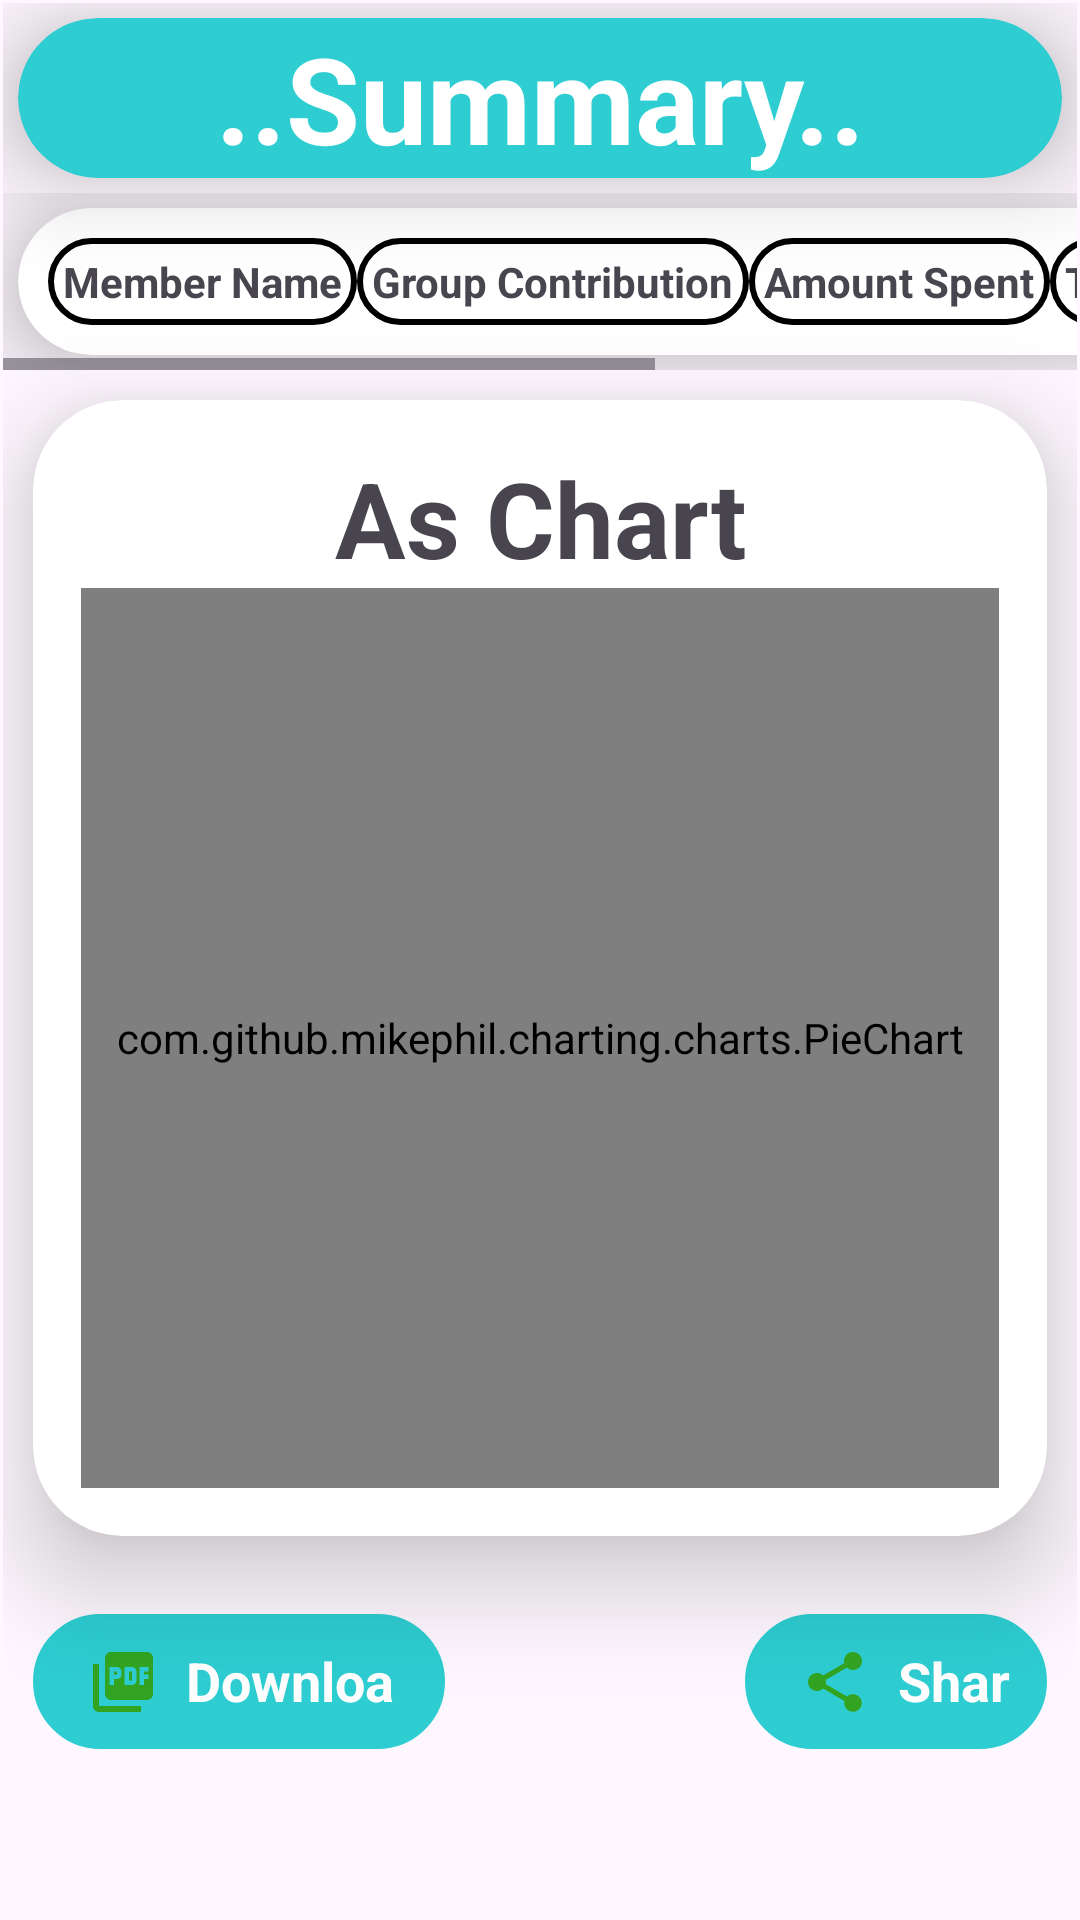

Reconstruct the res/layout file that produces this screen, plus the resources it refers to.
<!-- AndroidManifest.xml: application theme Theme.TravelTreasure -->
<!-- res/layout/activity_summary.xml -->
<?xml version="1.0" encoding="utf-8"?>
<LinearLayout xmlns:android="http://schemas.android.com/apk/res/android"
    xmlns:tools="http://schemas.android.com/tools"
    android:layout_width="match_parent"
    android:layout_height="match_parent"
    xmlns:app="http://schemas.android.com/apk/res-auto"
    android:orientation="vertical"
    android:padding="1dp">

    <androidx.cardview.widget.CardView
        android:layout_width="match_parent"
        android:layout_height="wrap_content"
        android:layout_marginTop="5dp"
        android:layout_marginEnd="5dp"
        android:layout_marginStart="5dp"
        android:layout_marginBottom="5dp"
        app:cardCornerRadius="30dp"
        app:cardElevation="20dp"
        android:backgroundTint="#2DCDD1">
        <TextView
            android:layout_width="match_parent"
            android:layout_height="wrap_content"
            android:text="..Summary.."
            android:textSize="40dp"
            android:gravity="center"
            android:textColor="@color/white"
            android:textStyle="bold"/>
    </androidx.cardview.widget.CardView>


    
    <HorizontalScrollView
        android:layout_width="match_parent"
        android:layout_height="wrap_content">

        <androidx.cardview.widget.CardView
            android:layout_width="match_parent"
            android:layout_height="wrap_content"
            android:layout_marginTop="5dp"
            android:layout_marginEnd="20dp"
            android:layout_marginStart="5dp"
            android:layout_marginBottom="5dp"
            app:cardCornerRadius="30dp"
            app:cardElevation="20dp">

            <TableLayout
                android:id="@+id/tableLayoutSummary"
                android:layout_width="match_parent"
                android:layout_height="wrap_content"
                android:stretchColumns="1"
                android:padding="10dp">

                <TableRow>
                    <TextView
                        android:text="Member Name"
                        android:layout_weight="1"
                        android:textStyle="bold"
                        android:background="@drawable/border"
                        android:padding="5dp"/>

                    <TextView
                        android:text="Group Contribution"
                        android:layout_weight="1"
                        android:padding="5dp"
                        android:background="@drawable/border"
                        android:textStyle="bold" />

                    <TextView
                        android:text="Amount Spent"
                        android:layout_weight="1"
                        android:textStyle="bold"
                        android:background="@drawable/border"
                        android:padding="5dp"/>

                    <TextView
                        android:text="To Be Received"
                        android:layout_weight="1"
                        android:textStyle="bold"
                        android:background="@drawable/border"
                        android:padding="5dp"/>

                    <TextView
                        android:text="To Be Contributed"
                        android:layout_weight="1"
                        android:textStyle="bold"
                        android:background="@drawable/border"
                        android:padding="5dp"/>
                </TableRow>


            </TableLayout>

        </androidx.cardview.widget.CardView>
    </HorizontalScrollView>

    <androidx.cardview.widget.CardView
        android:layout_width="match_parent"
        android:layout_height="wrap_content"
        android:layout_marginTop="10dp"
        android:layout_marginEnd="10dp"
        android:layout_marginStart="10dp"
        android:layout_marginBottom="10dp"
        app:cardCornerRadius="30dp"
        app:cardElevation="20dp">

        <LinearLayout
            android:layout_width="match_parent"
            android:layout_height="match_parent"
            android:orientation="vertical"
            android:padding="16dp">

            <TextView
                android:layout_width="match_parent"
                android:layout_height="wrap_content"
                android:text="As Chart"
                android:textStyle="bold"
                android:gravity="center"
                android:textSize="35dp"/>

            <com.github.mikephil.charting.charts.PieChart
                android:id="@+id/pieChart"
                android:layout_width="match_parent"
                android:layout_height="300dp" />
        </LinearLayout>
    </androidx.cardview.widget.CardView>

    <LinearLayout
        android:layout_width="match_parent"
        android:layout_height="wrap_content"
        android:orientation="horizontal"
        android:weightSum="2">


        <LinearLayout
            android:id="@+id/btnDownloadPDF"
            android:layout_width="wrap_content"
            android:layout_height="45dp"
            android:orientation="horizontal"
            android:backgroundTint="#2DCDD1"
            android:background="@drawable/border"
            android:padding="10dp"
            android:layout_weight="1"
            android:layout_gravity="bottom"
            android:layout_alignParentBottom="true"
            android:layout_marginTop="16dp"
            android:layout_marginBottom="10dp"
            android:layout_marginRight="100dp"
            android:layout_marginLeft="10dp"
            android:clickable="true"
            android:focusable="true">

            <ImageButton
                android:layout_width="wrap_content"
                android:layout_height="wrap_content"
                android:src="@drawable/baseline_picture_as_pdf_24"
                android:contentDescription="Add Expense"
                android:background="@android:color/transparent"
                android:padding="8dp" />

            <TextView
                android:layout_width="wrap_content"
                android:layout_height="wrap_content"
                android:text="Download "
                android:textSize="18sp"
                android:textStyle="bold"
                android:textColor="@android:color/white"
                android:layout_marginStart="1dp" />


        </LinearLayout>

        <LinearLayout
            android:id="@+id/btnSharePdf"
            android:layout_width="wrap_content"
            android:layout_height="45dp"
            android:orientation="horizontal"
            android:backgroundTint="#2DCDD1"
            android:background="@drawable/border"
            android:padding="10dp"
            android:layout_weight="1"
            android:layout_gravity="bottom"
            android:layout_alignParentBottom="true"
            android:layout_marginTop="16dp"
            android:layout_marginBottom="10dp"
            android:layout_marginRight="10dp"
            android:clickable="true"
            android:focusable="true">

            <ImageButton
                android:layout_width="wrap_content"
                android:layout_height="wrap_content"
                android:src="@drawable/baseline_share_24"
                android:contentDescription="Add Expense"
                android:background="@android:color/transparent"
                android:padding="8dp" />

            <TextView
                android:layout_width="wrap_content"
                android:layout_height="wrap_content"
                android:text="Share"
                android:textSize="18sp"
                android:textStyle="bold"
                android:textColor="@android:color/white"
                android:layout_marginStart="1dp" />


        </LinearLayout>


    </LinearLayout>

</LinearLayout>
<!-- resources referenced by this layout -->
<resources>
  <!-- drawable baseline_picture_as_pdf_24 (drawable) -->
  <vector xmlns:android="http://schemas.android.com/apk/res/android" android:height="24dp" android:tint="#32A421" android:viewportHeight="24" android:viewportWidth="24" android:width="24dp">
        
      <path android:fillColor="@android:color/white" android:pathData="M20,2L8,2c-1.1,0 -2,0.9 -2,2v12c0,1.1 0.9,2 2,2h12c1.1,0 2,-0.9 2,-2L22,4c0,-1.1 -0.9,-2 -2,-2zM11.5,9.5c0,0.83 -0.67,1.5 -1.5,1.5L9,11v2L7.5,13L7.5,7L10,7c0.83,0 1.5,0.67 1.5,1.5v1zM16.5,11.5c0,0.83 -0.67,1.5 -1.5,1.5h-2.5L12.5,7L15,7c0.83,0 1.5,0.67 1.5,1.5v3zM20.5,8.5L19,8.5v1h1.5L20.5,11L19,11v2h-1.5L17.5,7h3v1.5zM9,9.5h1v-1L9,8.5v1zM4,6L2,6v14c0,1.1 0.9,2 2,2h14v-2L4,20L4,6zM14,11.5h1v-3h-1v3z"/>
      
  </vector>
  <!-- drawable baseline_share_24 (drawable) -->
  <vector xmlns:android="http://schemas.android.com/apk/res/android" android:height="24dp" android:tint="#32A421" android:viewportHeight="24" android:viewportWidth="24" android:width="24dp">
        
      <path android:fillColor="@android:color/white" android:pathData="M18,16.08c-0.76,0 -1.44,0.3 -1.96,0.77L8.91,12.7c0.05,-0.23 0.09,-0.46 0.09,-0.7s-0.04,-0.47 -0.09,-0.7l7.05,-4.11c0.54,0.5 1.25,0.81 2.04,0.81 1.66,0 3,-1.34 3,-3s-1.34,-3 -3,-3 -3,1.34 -3,3c0,0.24 0.04,0.47 0.09,0.7L8.04,9.81C7.5,9.31 6.79,9 6,9c-1.66,0 -3,1.34 -3,3s1.34,3 3,3c0.79,0 1.5,-0.31 2.04,-0.81l7.12,4.16c-0.05,0.21 -0.08,0.43 -0.08,0.65 0,1.61 1.31,2.92 2.92,2.92 1.61,0 2.92,-1.31 2.92,-2.92s-1.31,-2.92 -2.92,-2.92z"/>
      
  </vector>
  <!-- drawable border (drawable) -->
  <?xml version="1.0" encoding="utf-8"?>
  
  <shape
      xmlns:android="http://schemas.android.com/apk/res/android"
      android:shape = "rectangle">
  
      <stroke
          android:width="2dp"/>
  
      <corners
          android:radius="30dp"/>
  
  
  </shape>
  <style name="Theme.TravelTreasure" parent="Base.Theme.TravelTreasure" />
  <style name="Base.Theme.TravelTreasure" parent="Theme.Material3.DayNight.NoActionBar">
          
          
      </style>
  <!-- not gathered from this repository: default colours our renderer supplied (Android Studio template values) -->
  <color name="white">#FFFFFFFF</color>
</resources>
